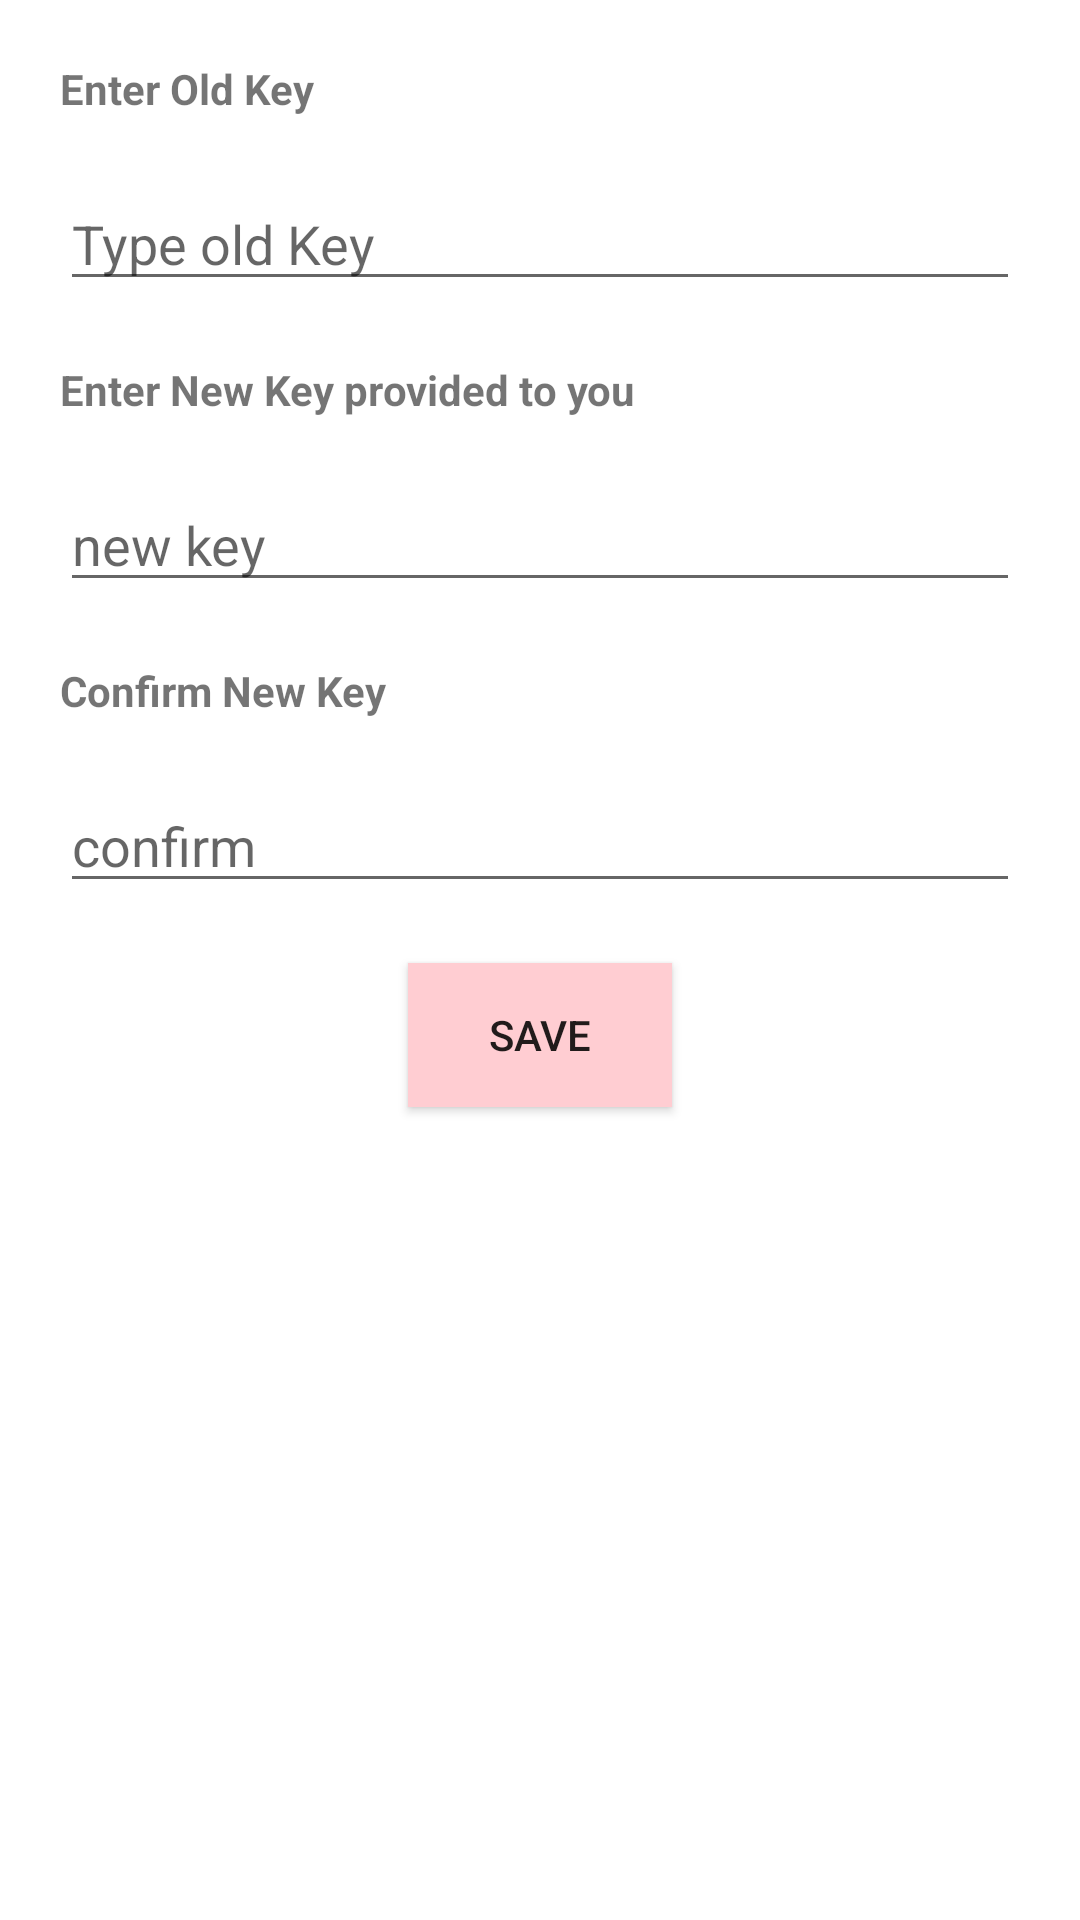

Android layout source for this screen:
<!-- AndroidManifest.xml: application theme Theme.SecureMessengerApp -->
<!-- res/layout/activity_resetpassword.xml -->
<?xml version="1.0" encoding="utf-8"?>
<LinearLayout xmlns:android="http://schemas.android.com/apk/res/android"
    xmlns:app="http://schemas.android.com/apk/res-auto"
    xmlns:tools="http://schemas.android.com/tools"
    android:layout_width="match_parent"
    android:layout_height="match_parent"
    tools:context=".Resetpassword"
    android:orientation="vertical">


    <TextView
        android:layout_width="wrap_content"
        android:layout_height="wrap_content"
        android:text="Enter Old Key"
        android:layout_marginTop="20dp"
        android:layout_marginLeft="20dp"
        android:layout_marginRight="20dp"
        android:textStyle="bold"
        />
    <EditText
        android:layout_width="match_parent"
        android:layout_height="wrap_content"
        android:layout_marginTop="20dp"
        android:layout_marginLeft="20dp"
        android:layout_marginRight="20dp"
        android:hint="Type old Key"
        android:id="@+id/old"
        android:inputType="textPassword"
        />
    <TextView
        android:layout_width="wrap_content"
        android:layout_height="wrap_content"
        android:text="Enter New Key provided to you"
        android:layout_marginTop="20dp"
        android:layout_marginLeft="20dp"
        android:layout_marginRight="20dp"
        android:textStyle="bold"
        />
    <EditText
        android:layout_width="match_parent"
        android:layout_height="wrap_content"
        android:layout_marginTop="20dp"
        android:layout_marginLeft="20dp"
        android:layout_marginRight="20dp"
        android:hint="new key"
        android:id="@+id/newp"
        android:inputType="textPassword"
        />
    <TextView
        android:layout_width="wrap_content"
        android:layout_height="wrap_content"
        android:text="Confirm New Key"
        android:layout_marginTop="20dp"
        android:layout_marginLeft="20dp"
        android:layout_marginRight="20dp"
        android:textStyle="bold"
        />
    <EditText
        android:layout_width="match_parent"
        android:layout_height="wrap_content"
        android:layout_marginTop="20dp"
        android:layout_marginLeft="20dp"
        android:layout_marginRight="20dp"
        android:hint="confirm"
        android:id="@+id/cnfpwd"
        android:inputType="textPassword"
        />
    <Button
        android:layout_width="wrap_content"
        android:layout_height="wrap_content"
        android:layout_gravity="center"
        android:layout_margin="20dp"
        android:text="save"
        android:background="#FFCDD2"
        android:id="@+id/save"
        />

</LinearLayout>
<!-- resources referenced by this layout -->
<resources>
  <style name="Theme.SecureMessengerApp" parent="Theme.MaterialComponents.DayNight.DarkActionBar">
          
          <item name="colorPrimary">@color/purple_500</item>
          <item name="colorPrimaryVariant">@color/purple_700</item>
          <item name="colorOnPrimary">@color/white</item>
          
          <item name="colorSecondary">@color/teal_200</item>
          <item name="colorSecondaryVariant">@color/teal_700</item>
          <item name="colorOnSecondary">@color/black</item>
          
          <item name="android:statusBarColor" tools:targetApi="l">?attr/colorPrimaryVariant</item>
          
      </style>
  <!-- not gathered from this repository: default colours our renderer supplied (Android Studio template values) -->
  <color name="purple_500">#FF6200EE</color>
  <color name="purple_700">#FF3700B3</color>
  <color name="teal_200">#FF03DAC5</color>
  <color name="teal_700">#FF018786</color>
  <color name="black">#FF000000</color>
  <color name="white">#FFFFFFFF</color>
</resources>
